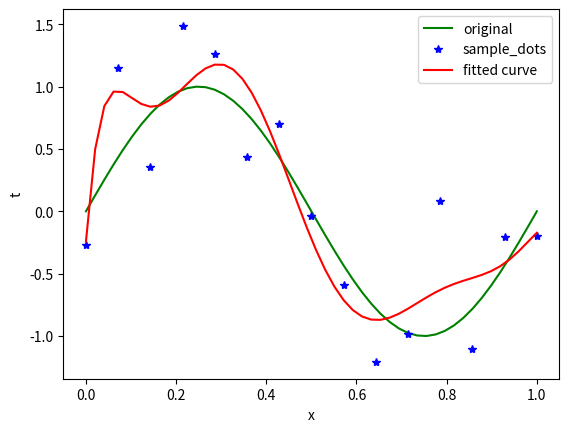

Here is the Python script that generated this plot:
# -*- coding: utf-8 -*-
"""
Created on Wed May 25 15:55:40 2016

[redacted]
"""

import numpy as np
from scipy.optimize import leastsq
import matplotlib.pyplot as plt

#the curve of y=sin(x)
def func(x):
    return np.sin(2*np.pi*x)

def func_d9(x,p):
    w0, w1, w2, w3, w4, w5, w6, w7, w8, w9= p
    return w0+w1*x+w2*x**2+w3*x**3+w4*x**4+w5*x**5+w6*x**6+w7*x**7+w8*x**8+w9*x**9

# 实验数据x, y和拟合函数之间的差，p为拟合需要找到的系数
def residuals_d9(p, y, x):
    return y - func_d9(x, p)
    
x0 = np.linspace(0, 1)# 真实数据的函数参数
y0 = func(x0) # 真实数据

x1 = np.linspace(0, 1, 15)# 模拟噪声数据
y1 = func(x1)
y2 = y1 + 0.4*np.random.randn(len(x1)) # 加入噪声之后的实验数据

p0 = [1,1,1,1,1,1,1,1,1,1]
# 调用leastsq进行曲线拟合
# p0为拟合参数的初始值
# args为需要拟合的实验数据
plsq_d9 = leastsq(residuals_d9, p0, args=(y2, x1))

plot1,=plt.plot(x0,y0,'g')
plot2,=plt.plot(x1,y2,'b*')
plot3,=plt.plot(x0,func_d9(x0,plsq_d9[0]),'r')
plt.xlabel('x')
plt.ylabel('t')
plt.legend([plot1,plot2,plot3],('original','sample_dots','fitted curve'))
plt.show()